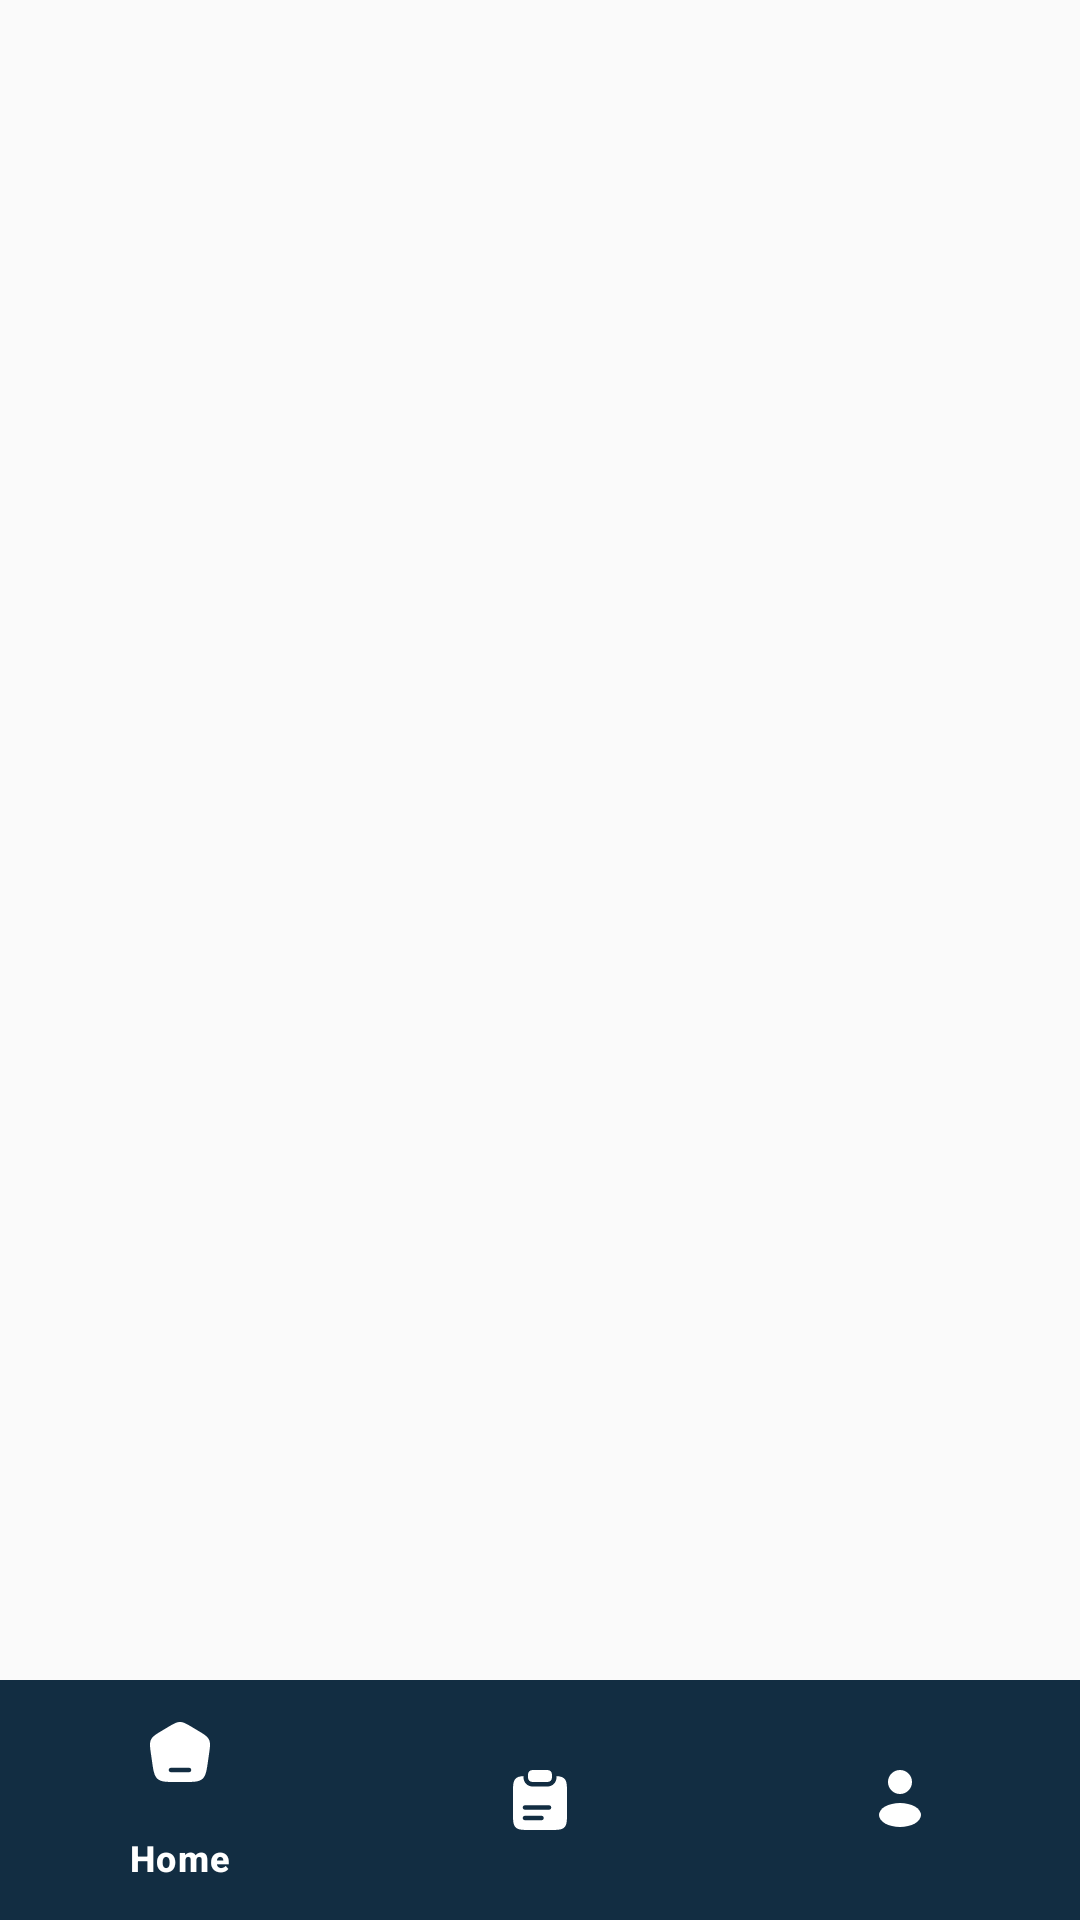

This screen was rendered from an Android layout file. Write that file and the resources it references.
<!-- AndroidManifest.xml: activity theme splashTheme -->
<!-- res/layout/activity_main.xml -->
<?xml version="1.0" encoding="utf-8"?>
<layout xmlns:android="http://schemas.android.com/apk/res/android"
    xmlns:app="http://schemas.android.com/apk/res-auto"
    xmlns:tools="http://schemas.android.com/tools">

    <data>

    </data>

    <androidx.constraintlayout.widget.ConstraintLayout
        android:id="@+id/main"
        android:layout_width="match_parent"
        android:layout_height="match_parent"
        android:background="@color/background_color"
        tools:context=".MainActivity">

        <androidx.fragment.app.FragmentContainerView
            android:id="@+id/main_fragment"
            android:layout_width="match_parent"
            android:layout_height="0dp"
            app:layout_constraintBottom_toTopOf="@id/bottom_nav"
            app:layout_constraintTop_toTopOf="parent" />

        <com.google.android.material.bottomnavigation.BottomNavigationView
            android:id="@+id/bottom_nav"
            android:layout_width="match_parent"
            android:layout_height="wrap_content"
            android:background="@color/primary"
            app:itemActiveIndicatorStyle="@style/bottomNavIndication"
            app:itemIconTint="@color/white"
            app:labelVisibilityMode="selected"
            app:layout_constraintBottom_toBottomOf="parent"
            app:menu="@menu/bottom_nav"
            app:itemTextColor="@color/white"
            />

    </androidx.constraintlayout.widget.ConstraintLayout>
</layout>
<!-- resources referenced by this layout -->
<resources>
  <color name="background_color">#FAFAFA</color>
  <color name="primary">#122D42</color>
  <color name="white">#FFFFFFFF</color>
  <style name="bottomNavIndication" parent="Widget.Material3.BottomNavigationView.ActiveIndicator">
          <item name="android:color">@color/secondary</item>
      </style>
  <style name="splashTheme" parent="Base.Theme.GDSCSohag">
          <item name="android:statusBarColor">@color/background_color</item>
          <item name="android:windowLightStatusBar">true</item>
          <item name="android:navigationBarColor">@color/background_color</item>
          <item name="android:windowLightNavigationBar">true</item>
          <item name="android:windowBackground">@drawable/splash_launcher</item>
      </style>
  <color name="secondary">#2A6695</color>
  <style name="Base.Theme.GDSCSohag" parent="Theme.Material3.DayNight.NoActionBar">
          <item name="android:colorPrimary">@color/primary</item>
          <item name="android:statusBarColor">@color/background_color</item>
          <item name="android:windowLightStatusBar">true</item>
          <item name="android:navigationBarColor">@color/primary</item>
          <item name="android:windowLightNavigationBar">false</item>
          <item name="android:windowBackground">@color/background_color</item>
      </style>
  <!-- drawable splash_launcher (drawable) -->
  <?xml version="1.0" encoding="utf-8"?>
  <layer-list xmlns:android="http://schemas.android.com/apk/res/android">
  <item android:drawable="@color/background_color"/>
      <item
          android:width="200dp"
          android:height="200dp"
          android:drawable="@drawable/ic_splash"
          android:gravity="center" />
  
  </layer-list>
  <!-- drawable ic_splash: vector/xml drawable (drawable, 42561 chars, omitted) -->
</resources>
